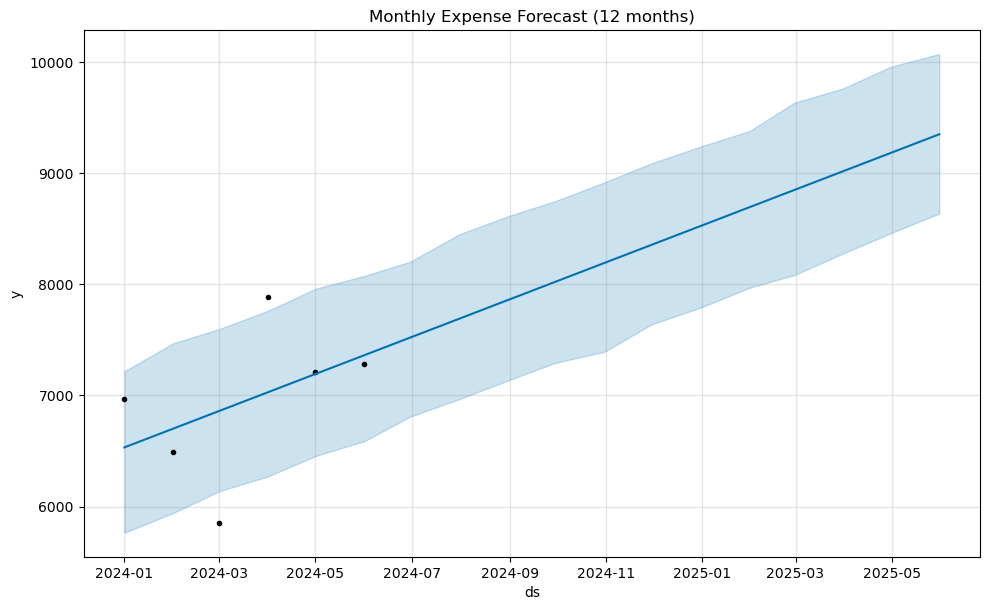

The data file committed next to this chart (first rows):
ds, yhat, yhat_lower, yhat_upper
2024-06-30, 7520, 6809, 8203
2024-07-31, 7689, 6966, 8448
2024-08-31, 7858, 7135, 8611
2024-09-30, 8022, 7294, 8748
2024-10-31, 8191, 7392, 8915
2024-11-30, 8355, 7640, 9088
2024-12-31, 8524, 7789, 9238
2025-01-31, 8693, 7969, 9378
2025-02-28, 8846, 8081, 9629
2025-03-31, 9015, 8275, 9759
2025-04-30, 9178, 8456, 9953
2025-05-31, 9347, 8635, 10070
